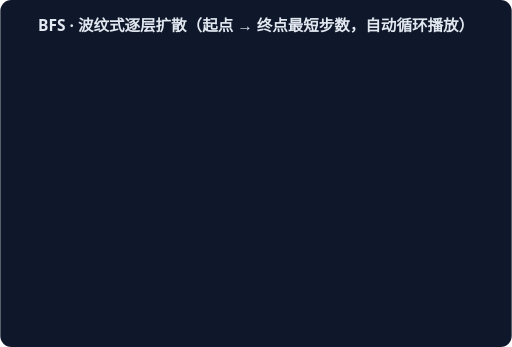
t = 0.00 s
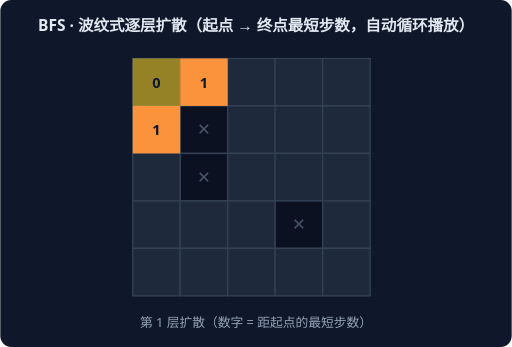
t = 1.67 s
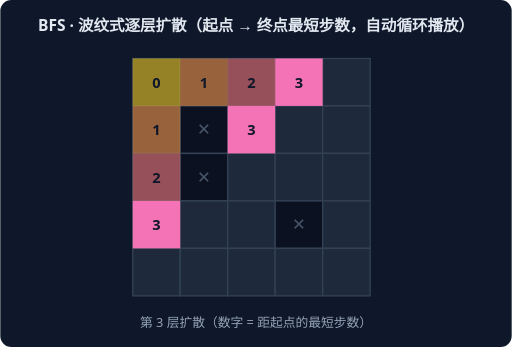
t = 3.33 s
t = 5.00 s: frame unchanged from t = 0.00 s, image omitted
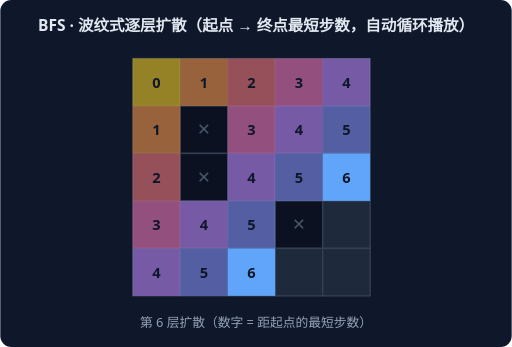
t = 6.67 s
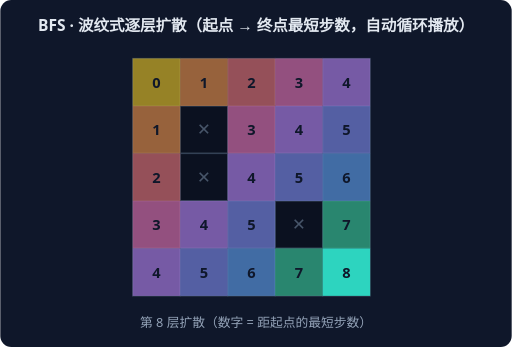
t = 8.33 s

The animated SVG that drew these frames (rendered in a browser with its animation timeline set to each time). Animation: 9 CSS @keyframes rules; frames cover the first 8.33 s, repeats indefinitely.

<svg xmlns="http://www.w3.org/2000/svg" width="560" height="380" viewBox="0 0 560 380" font-family="system-ui,sans-serif">
<rect width="560" height="380" rx="12" fill="#0F172A"/>
<text x="280" y="34" text-anchor="middle" fill="#E2E8F0" font-size="17" font-weight="600">BFS · 波纹式逐层扩散（起点 → 终点最短步数，自动循环播放）</text>
<g style="animation: st0 9.0s linear infinite both">
<rect x="145" y="64" width="52" height="52" fill="#1E293B" stroke="#334155" stroke-width="1.5"/>
<rect x="197" y="64" width="52" height="52" fill="#1E293B" stroke="#334155" stroke-width="1.5"/>
<rect x="249" y="64" width="52" height="52" fill="#1E293B" stroke="#334155" stroke-width="1.5"/>
<rect x="301" y="64" width="52" height="52" fill="#1E293B" stroke="#334155" stroke-width="1.5"/>
<rect x="353" y="64" width="52" height="52" fill="#1E293B" stroke="#334155" stroke-width="1.5"/>
<rect x="145" y="116" width="52" height="52" fill="#1E293B" stroke="#334155" stroke-width="1.5"/>
<rect x="197" y="116" width="52" height="52" fill="#0B1120" stroke="#334155" stroke-width="1.5"/>
<text x="223" y="148" text-anchor="middle" fill="#475569" font-size="18">✕</text>
<rect x="249" y="116" width="52" height="52" fill="#1E293B" stroke="#334155" stroke-width="1.5"/>
<rect x="301" y="116" width="52" height="52" fill="#1E293B" stroke="#334155" stroke-width="1.5"/>
<rect x="353" y="116" width="52" height="52" fill="#1E293B" stroke="#334155" stroke-width="1.5"/>
<rect x="145" y="168" width="52" height="52" fill="#1E293B" stroke="#334155" stroke-width="1.5"/>
<rect x="197" y="168" width="52" height="52" fill="#0B1120" stroke="#334155" stroke-width="1.5"/>
<text x="223" y="200" text-anchor="middle" fill="#475569" font-size="18">✕</text>
<rect x="249" y="168" width="52" height="52" fill="#1E293B" stroke="#334155" stroke-width="1.5"/>
<rect x="301" y="168" width="52" height="52" fill="#1E293B" stroke="#334155" stroke-width="1.5"/>
<rect x="353" y="168" width="52" height="52" fill="#1E293B" stroke="#334155" stroke-width="1.5"/>
<rect x="145" y="220" width="52" height="52" fill="#1E293B" stroke="#334155" stroke-width="1.5"/>
<rect x="197" y="220" width="52" height="52" fill="#1E293B" stroke="#334155" stroke-width="1.5"/>
<rect x="249" y="220" width="52" height="52" fill="#1E293B" stroke="#334155" stroke-width="1.5"/>
<rect x="301" y="220" width="52" height="52" fill="#0B1120" stroke="#334155" stroke-width="1.5"/>
<text x="327" y="252" text-anchor="middle" fill="#475569" font-size="18">✕</text>
<rect x="353" y="220" width="52" height="52" fill="#1E293B" stroke="#334155" stroke-width="1.5"/>
<rect x="145" y="272" width="52" height="52" fill="#1E293B" stroke="#334155" stroke-width="1.5"/>
<rect x="197" y="272" width="52" height="52" fill="#1E293B" stroke="#334155" stroke-width="1.5"/>
<rect x="249" y="272" width="52" height="52" fill="#1E293B" stroke="#334155" stroke-width="1.5"/>
<rect x="301" y="272" width="52" height="52" fill="#1E293B" stroke="#334155" stroke-width="1.5"/>
<rect x="353" y="272" width="52" height="52" fill="#1E293B" stroke="#334155" stroke-width="1.5"/>
<rect x="145" y="64" width="52" height="52" fill="#FACC15" opacity="1.0"/>
<text x="171" y="96" text-anchor="middle" fill="#0F172A" font-size="16" font-weight="800">0</text>
<text x="280" y="358" text-anchor="middle" fill="#94A3B8" font-size="14">第 0 层扩散（数字 = 距起点的最短步数）</text>
</g>
<g style="animation: st1 9.0s linear infinite both">
<rect x="145" y="64" width="52" height="52" fill="#1E293B" stroke="#334155" stroke-width="1.5"/>
<rect x="197" y="64" width="52" height="52" fill="#1E293B" stroke="#334155" stroke-width="1.5"/>
<rect x="249" y="64" width="52" height="52" fill="#1E293B" stroke="#334155" stroke-width="1.5"/>
<rect x="301" y="64" width="52" height="52" fill="#1E293B" stroke="#334155" stroke-width="1.5"/>
<rect x="353" y="64" width="52" height="52" fill="#1E293B" stroke="#334155" stroke-width="1.5"/>
<rect x="145" y="116" width="52" height="52" fill="#1E293B" stroke="#334155" stroke-width="1.5"/>
<rect x="197" y="116" width="52" height="52" fill="#0B1120" stroke="#334155" stroke-width="1.5"/>
<text x="223" y="148" text-anchor="middle" fill="#475569" font-size="18">✕</text>
<rect x="249" y="116" width="52" height="52" fill="#1E293B" stroke="#334155" stroke-width="1.5"/>
<rect x="301" y="116" width="52" height="52" fill="#1E293B" stroke="#334155" stroke-width="1.5"/>
<rect x="353" y="116" width="52" height="52" fill="#1E293B" stroke="#334155" stroke-width="1.5"/>
<rect x="145" y="168" width="52" height="52" fill="#1E293B" stroke="#334155" stroke-width="1.5"/>
<rect x="197" y="168" width="52" height="52" fill="#0B1120" stroke="#334155" stroke-width="1.5"/>
<text x="223" y="200" text-anchor="middle" fill="#475569" font-size="18">✕</text>
<rect x="249" y="168" width="52" height="52" fill="#1E293B" stroke="#334155" stroke-width="1.5"/>
<rect x="301" y="168" width="52" height="52" fill="#1E293B" stroke="#334155" stroke-width="1.5"/>
<rect x="353" y="168" width="52" height="52" fill="#1E293B" stroke="#334155" stroke-width="1.5"/>
<rect x="145" y="220" width="52" height="52" fill="#1E293B" stroke="#334155" stroke-width="1.5"/>
<rect x="197" y="220" width="52" height="52" fill="#1E293B" stroke="#334155" stroke-width="1.5"/>
<rect x="249" y="220" width="52" height="52" fill="#1E293B" stroke="#334155" stroke-width="1.5"/>
<rect x="301" y="220" width="52" height="52" fill="#0B1120" stroke="#334155" stroke-width="1.5"/>
<text x="327" y="252" text-anchor="middle" fill="#475569" font-size="18">✕</text>
<rect x="353" y="220" width="52" height="52" fill="#1E293B" stroke="#334155" stroke-width="1.5"/>
<rect x="145" y="272" width="52" height="52" fill="#1E293B" stroke="#334155" stroke-width="1.5"/>
<rect x="197" y="272" width="52" height="52" fill="#1E293B" stroke="#334155" stroke-width="1.5"/>
<rect x="249" y="272" width="52" height="52" fill="#1E293B" stroke="#334155" stroke-width="1.5"/>
<rect x="301" y="272" width="52" height="52" fill="#1E293B" stroke="#334155" stroke-width="1.5"/>
<rect x="353" y="272" width="52" height="52" fill="#1E293B" stroke="#334155" stroke-width="1.5"/>
<rect x="145" y="64" width="52" height="52" fill="#FACC15" opacity="0.55"/>
<text x="171" y="96" text-anchor="middle" fill="#0F172A" font-size="16" font-weight="800">0</text>
<rect x="145" y="116" width="52" height="52" fill="#FB923C" opacity="1.0"/>
<text x="171" y="148" text-anchor="middle" fill="#0F172A" font-size="16" font-weight="800">1</text>
<rect x="197" y="64" width="52" height="52" fill="#FB923C" opacity="1.0"/>
<text x="223" y="96" text-anchor="middle" fill="#0F172A" font-size="16" font-weight="800">1</text>
<text x="280" y="358" text-anchor="middle" fill="#94A3B8" font-size="14">第 1 层扩散（数字 = 距起点的最短步数）</text>
</g>
<g style="animation: st2 9.0s linear infinite both">
<rect x="145" y="64" width="52" height="52" fill="#1E293B" stroke="#334155" stroke-width="1.5"/>
<rect x="197" y="64" width="52" height="52" fill="#1E293B" stroke="#334155" stroke-width="1.5"/>
<rect x="249" y="64" width="52" height="52" fill="#1E293B" stroke="#334155" stroke-width="1.5"/>
<rect x="301" y="64" width="52" height="52" fill="#1E293B" stroke="#334155" stroke-width="1.5"/>
<rect x="353" y="64" width="52" height="52" fill="#1E293B" stroke="#334155" stroke-width="1.5"/>
<rect x="145" y="116" width="52" height="52" fill="#1E293B" stroke="#334155" stroke-width="1.5"/>
<rect x="197" y="116" width="52" height="52" fill="#0B1120" stroke="#334155" stroke-width="1.5"/>
<text x="223" y="148" text-anchor="middle" fill="#475569" font-size="18">✕</text>
<rect x="249" y="116" width="52" height="52" fill="#1E293B" stroke="#334155" stroke-width="1.5"/>
<rect x="301" y="116" width="52" height="52" fill="#1E293B" stroke="#334155" stroke-width="1.5"/>
<rect x="353" y="116" width="52" height="52" fill="#1E293B" stroke="#334155" stroke-width="1.5"/>
<rect x="145" y="168" width="52" height="52" fill="#1E293B" stroke="#334155" stroke-width="1.5"/>
<rect x="197" y="168" width="52" height="52" fill="#0B1120" stroke="#334155" stroke-width="1.5"/>
<text x="223" y="200" text-anchor="middle" fill="#475569" font-size="18">✕</text>
<rect x="249" y="168" width="52" height="52" fill="#1E293B" stroke="#334155" stroke-width="1.5"/>
<rect x="301" y="168" width="52" height="52" fill="#1E293B" stroke="#334155" stroke-width="1.5"/>
<rect x="353" y="168" width="52" height="52" fill="#1E293B" stroke="#334155" stroke-width="1.5"/>
<rect x="145" y="220" width="52" height="52" fill="#1E293B" stroke="#334155" stroke-width="1.5"/>
<rect x="197" y="220" width="52" height="52" fill="#1E293B" stroke="#334155" stroke-width="1.5"/>
<rect x="249" y="220" width="52" height="52" fill="#1E293B" stroke="#334155" stroke-width="1.5"/>
<rect x="301" y="220" width="52" height="52" fill="#0B1120" stroke="#334155" stroke-width="1.5"/>
<text x="327" y="252" text-anchor="middle" fill="#475569" font-size="18">✕</text>
<rect x="353" y="220" width="52" height="52" fill="#1E293B" stroke="#334155" stroke-width="1.5"/>
<rect x="145" y="272" width="52" height="52" fill="#1E293B" stroke="#334155" stroke-width="1.5"/>
<rect x="197" y="272" width="52" height="52" fill="#1E293B" stroke="#334155" stroke-width="1.5"/>
<rect x="249" y="272" width="52" height="52" fill="#1E293B" stroke="#334155" stroke-width="1.5"/>
<rect x="301" y="272" width="52" height="52" fill="#1E293B" stroke="#334155" stroke-width="1.5"/>
<rect x="353" y="272" width="52" height="52" fill="#1E293B" stroke="#334155" stroke-width="1.5"/>
<rect x="145" y="64" width="52" height="52" fill="#FACC15" opacity="0.55"/>
<text x="171" y="96" text-anchor="middle" fill="#0F172A" font-size="16" font-weight="800">0</text>
<rect x="145" y="116" width="52" height="52" fill="#FB923C" opacity="0.55"/>
<text x="171" y="148" text-anchor="middle" fill="#0F172A" font-size="16" font-weight="800">1</text>
<rect x="197" y="64" width="52" height="52" fill="#FB923C" opacity="0.55"/>
<text x="223" y="96" text-anchor="middle" fill="#0F172A" font-size="16" font-weight="800">1</text>
<rect x="145" y="168" width="52" height="52" fill="#F87171" opacity="1.0"/>
<text x="171" y="200" text-anchor="middle" fill="#0F172A" font-size="16" font-weight="800">2</text>
<rect x="249" y="64" width="52" height="52" fill="#F87171" opacity="1.0"/>
<text x="275" y="96" text-anchor="middle" fill="#0F172A" font-size="16" font-weight="800">2</text>
<text x="280" y="358" text-anchor="middle" fill="#94A3B8" font-size="14">第 2 层扩散（数字 = 距起点的最短步数）</text>
</g>
<g style="animation: st3 9.0s linear infinite both">
<rect x="145" y="64" width="52" height="52" fill="#1E293B" stroke="#334155" stroke-width="1.5"/>
<rect x="197" y="64" width="52" height="52" fill="#1E293B" stroke="#334155" stroke-width="1.5"/>
<rect x="249" y="64" width="52" height="52" fill="#1E293B" stroke="#334155" stroke-width="1.5"/>
<rect x="301" y="64" width="52" height="52" fill="#1E293B" stroke="#334155" stroke-width="1.5"/>
<rect x="353" y="64" width="52" height="52" fill="#1E293B" stroke="#334155" stroke-width="1.5"/>
<rect x="145" y="116" width="52" height="52" fill="#1E293B" stroke="#334155" stroke-width="1.5"/>
<rect x="197" y="116" width="52" height="52" fill="#0B1120" stroke="#334155" stroke-width="1.5"/>
<text x="223" y="148" text-anchor="middle" fill="#475569" font-size="18">✕</text>
<rect x="249" y="116" width="52" height="52" fill="#1E293B" stroke="#334155" stroke-width="1.5"/>
<rect x="301" y="116" width="52" height="52" fill="#1E293B" stroke="#334155" stroke-width="1.5"/>
<rect x="353" y="116" width="52" height="52" fill="#1E293B" stroke="#334155" stroke-width="1.5"/>
<rect x="145" y="168" width="52" height="52" fill="#1E293B" stroke="#334155" stroke-width="1.5"/>
<rect x="197" y="168" width="52" height="52" fill="#0B1120" stroke="#334155" stroke-width="1.5"/>
<text x="223" y="200" text-anchor="middle" fill="#475569" font-size="18">✕</text>
<rect x="249" y="168" width="52" height="52" fill="#1E293B" stroke="#334155" stroke-width="1.5"/>
<rect x="301" y="168" width="52" height="52" fill="#1E293B" stroke="#334155" stroke-width="1.5"/>
<rect x="353" y="168" width="52" height="52" fill="#1E293B" stroke="#334155" stroke-width="1.5"/>
<rect x="145" y="220" width="52" height="52" fill="#1E293B" stroke="#334155" stroke-width="1.5"/>
<rect x="197" y="220" width="52" height="52" fill="#1E293B" stroke="#334155" stroke-width="1.5"/>
<rect x="249" y="220" width="52" height="52" fill="#1E293B" stroke="#334155" stroke-width="1.5"/>
<rect x="301" y="220" width="52" height="52" fill="#0B1120" stroke="#334155" stroke-width="1.5"/>
<text x="327" y="252" text-anchor="middle" fill="#475569" font-size="18">✕</text>
<rect x="353" y="220" width="52" height="52" fill="#1E293B" stroke="#334155" stroke-width="1.5"/>
<rect x="145" y="272" width="52" height="52" fill="#1E293B" stroke="#334155" stroke-width="1.5"/>
<rect x="197" y="272" width="52" height="52" fill="#1E293B" stroke="#334155" stroke-width="1.5"/>
<rect x="249" y="272" width="52" height="52" fill="#1E293B" stroke="#334155" stroke-width="1.5"/>
<rect x="301" y="272" width="52" height="52" fill="#1E293B" stroke="#334155" stroke-width="1.5"/>
<rect x="353" y="272" width="52" height="52" fill="#1E293B" stroke="#334155" stroke-width="1.5"/>
<rect x="145" y="64" width="52" height="52" fill="#FACC15" opacity="0.55"/>
<text x="171" y="96" text-anchor="middle" fill="#0F172A" font-size="16" font-weight="800">0</text>
<rect x="145" y="116" width="52" height="52" fill="#FB923C" opacity="0.55"/>
<text x="171" y="148" text-anchor="middle" fill="#0F172A" font-size="16" font-weight="800">1</text>
<rect x="197" y="64" width="52" height="52" fill="#FB923C" opacity="0.55"/>
<text x="223" y="96" text-anchor="middle" fill="#0F172A" font-size="16" font-weight="800">1</text>
<rect x="145" y="168" width="52" height="52" fill="#F87171" opacity="0.55"/>
<text x="171" y="200" text-anchor="middle" fill="#0F172A" font-size="16" font-weight="800">2</text>
<rect x="249" y="64" width="52" height="52" fill="#F87171" opacity="0.55"/>
<text x="275" y="96" text-anchor="middle" fill="#0F172A" font-size="16" font-weight="800">2</text>
<rect x="145" y="220" width="52" height="52" fill="#F472B6" opacity="1.0"/>
<text x="171" y="252" text-anchor="middle" fill="#0F172A" font-size="16" font-weight="800">3</text>
<rect x="249" y="116" width="52" height="52" fill="#F472B6" opacity="1.0"/>
<text x="275" y="148" text-anchor="middle" fill="#0F172A" font-size="16" font-weight="800">3</text>
<rect x="301" y="64" width="52" height="52" fill="#F472B6" opacity="1.0"/>
<text x="327" y="96" text-anchor="middle" fill="#0F172A" font-size="16" font-weight="800">3</text>
<text x="280" y="358" text-anchor="middle" fill="#94A3B8" font-size="14">第 3 层扩散（数字 = 距起点的最短步数）</text>
</g>
<g style="animation: st4 9.0s linear infinite both">
<rect x="145" y="64" width="52" height="52" fill="#1E293B" stroke="#334155" stroke-width="1.5"/>
<rect x="197" y="64" width="52" height="52" fill="#1E293B" stroke="#334155" stroke-width="1.5"/>
<rect x="249" y="64" width="52" height="52" fill="#1E293B" stroke="#334155" stroke-width="1.5"/>
<rect x="301" y="64" width="52" height="52" fill="#1E293B" stroke="#334155" stroke-width="1.5"/>
<rect x="353" y="64" width="52" height="52" fill="#1E293B" stroke="#334155" stroke-width="1.5"/>
<rect x="145" y="116" width="52" height="52" fill="#1E293B" stroke="#334155" stroke-width="1.5"/>
<rect x="197" y="116" width="52" height="52" fill="#0B1120" stroke="#334155" stroke-width="1.5"/>
<text x="223" y="148" text-anchor="middle" fill="#475569" font-size="18">✕</text>
<rect x="249" y="116" width="52" height="52" fill="#1E293B" stroke="#334155" stroke-width="1.5"/>
<rect x="301" y="116" width="52" height="52" fill="#1E293B" stroke="#334155" stroke-width="1.5"/>
<rect x="353" y="116" width="52" height="52" fill="#1E293B" stroke="#334155" stroke-width="1.5"/>
<rect x="145" y="168" width="52" height="52" fill="#1E293B" stroke="#334155" stroke-width="1.5"/>
<rect x="197" y="168" width="52" height="52" fill="#0B1120" stroke="#334155" stroke-width="1.5"/>
<text x="223" y="200" text-anchor="middle" fill="#475569" font-size="18">✕</text>
<rect x="249" y="168" width="52" height="52" fill="#1E293B" stroke="#334155" stroke-width="1.5"/>
<rect x="301" y="168" width="52" height="52" fill="#1E293B" stroke="#334155" stroke-width="1.5"/>
<rect x="353" y="168" width="52" height="52" fill="#1E293B" stroke="#334155" stroke-width="1.5"/>
<rect x="145" y="220" width="52" height="52" fill="#1E293B" stroke="#334155" stroke-width="1.5"/>
<rect x="197" y="220" width="52" height="52" fill="#1E293B" stroke="#334155" stroke-width="1.5"/>
<rect x="249" y="220" width="52" height="52" fill="#1E293B" stroke="#334155" stroke-width="1.5"/>
<rect x="301" y="220" width="52" height="52" fill="#0B1120" stroke="#334155" stroke-width="1.5"/>
<text x="327" y="252" text-anchor="middle" fill="#475569" font-size="18">✕</text>
<rect x="353" y="220" width="52" height="52" fill="#1E293B" stroke="#334155" stroke-width="1.5"/>
<rect x="145" y="272" width="52" height="52" fill="#1E293B" stroke="#334155" stroke-width="1.5"/>
<rect x="197" y="272" width="52" height="52" fill="#1E293B" stroke="#334155" stroke-width="1.5"/>
<rect x="249" y="272" width="52" height="52" fill="#1E293B" stroke="#334155" stroke-width="1.5"/>
<rect x="301" y="272" width="52" height="52" fill="#1E293B" stroke="#334155" stroke-width="1.5"/>
<rect x="353" y="272" width="52" height="52" fill="#1E293B" stroke="#334155" stroke-width="1.5"/>
<rect x="145" y="64" width="52" height="52" fill="#FACC15" opacity="0.55"/>
<text x="171" y="96" text-anchor="middle" fill="#0F172A" font-size="16" font-weight="800">0</text>
<rect x="145" y="116" width="52" height="52" fill="#FB923C" opacity="0.55"/>
<text x="171" y="148" text-anchor="middle" fill="#0F172A" font-size="16" font-weight="800">1</text>
<rect x="197" y="64" width="52" height="52" fill="#FB923C" opacity="0.55"/>
<text x="223" y="96" text-anchor="middle" fill="#0F172A" font-size="16" font-weight="800">1</text>
<rect x="145" y="168" width="52" height="52" fill="#F87171" opacity="0.55"/>
<text x="171" y="200" text-anchor="middle" fill="#0F172A" font-size="16" font-weight="800">2</text>
<rect x="249" y="64" width="52" height="52" fill="#F87171" opacity="0.55"/>
<text x="275" y="96" text-anchor="middle" fill="#0F172A" font-size="16" font-weight="800">2</text>
<rect x="145" y="220" width="52" height="52" fill="#F472B6" opacity="0.55"/>
<text x="171" y="252" text-anchor="middle" fill="#0F172A" font-size="16" font-weight="800">3</text>
<rect x="249" y="116" width="52" height="52" fill="#F472B6" opacity="0.55"/>
<text x="275" y="148" text-anchor="middle" fill="#0F172A" font-size="16" font-weight="800">3</text>
<rect x="301" y="64" width="52" height="52" fill="#F472B6" opacity="0.55"/>
<text x="327" y="96" text-anchor="middle" fill="#0F172A" font-size="16" font-weight="800">3</text>
<rect x="145" y="272" width="52" height="52" fill="#C084FC" opacity="1.0"/>
<text x="171" y="304" text-anchor="middle" fill="#0F172A" font-size="16" font-weight="800">4</text>
<rect x="197" y="220" width="52" height="52" fill="#C084FC" opacity="1.0"/>
<text x="223" y="252" text-anchor="middle" fill="#0F172A" font-size="16" font-weight="800">4</text>
<rect x="249" y="168" width="52" height="52" fill="#C084FC" opacity="1.0"/>
<text x="275" y="200" text-anchor="middle" fill="#0F172A" font-size="16" font-weight="800">4</text>
<rect x="301" y="116" width="52" height="52" fill="#C084FC" opacity="1.0"/>
<text x="327" y="148" text-anchor="middle" fill="#0F172A" font-size="16" font-weight="800">4</text>
<rect x="353" y="64" width="52" height="52" fill="#C084FC" opacity="1.0"/>
<text x="379" y="96" text-anchor="middle" fill="#0F172A" font-size="16" font-weight="800">4</text>
<text x="280" y="358" text-anchor="middle" fill="#94A3B8" font-size="14">第 4 层扩散（数字 = 距起点的最短步数）</text>
</g>
<g style="animation: st5 9.0s linear infinite both">
<rect x="145" y="64" width="52" height="52" fill="#1E293B" stroke="#334155" stroke-width="1.5"/>
<rect x="197" y="64" width="52" height="52" fill="#1E293B" stroke="#334155" stroke-width="1.5"/>
<rect x="249" y="64" width="52" height="52" fill="#1E293B" stroke="#334155" stroke-width="1.5"/>
<rect x="301" y="64" width="52" height="52" fill="#1E293B" stroke="#334155" stroke-width="1.5"/>
<rect x="353" y="64" width="52" height="52" fill="#1E293B" stroke="#334155" stroke-width="1.5"/>
<rect x="145" y="116" width="52" height="52" fill="#1E293B" stroke="#334155" stroke-width="1.5"/>
<rect x="197" y="116" width="52" height="52" fill="#0B1120" stroke="#334155" stroke-width="1.5"/>
<text x="223" y="148" text-anchor="middle" fill="#475569" font-size="18">✕</text>
<rect x="249" y="116" width="52" height="52" fill="#1E293B" stroke="#334155" stroke-width="1.5"/>
<rect x="301" y="116" width="52" height="52" fill="#1E293B" stroke="#334155" stroke-width="1.5"/>
<rect x="353" y="116" width="52" height="52" fill="#1E293B" stroke="#334155" stroke-width="1.5"/>
<rect x="145" y="168" width="52" height="52" fill="#1E293B" stroke="#334155" stroke-width="1.5"/>
<rect x="197" y="168" width="52" height="52" fill="#0B1120" stroke="#334155" stroke-width="1.5"/>
<text x="223" y="200" text-anchor="middle" fill="#475569" font-size="18">✕</text>
<rect x="249" y="168" width="52" height="52" fill="#1E293B" stroke="#334155" stroke-width="1.5"/>
<rect x="301" y="168" width="52" height="52" fill="#1E293B" stroke="#334155" stroke-width="1.5"/>
<rect x="353" y="168" width="52" height="52" fill="#1E293B" stroke="#334155" stroke-width="1.5"/>
<rect x="145" y="220" width="52" height="52" fill="#1E293B" stroke="#334155" stroke-width="1.5"/>
<rect x="197" y="220" width="52" height="52" fill="#1E293B" stroke="#334155" stroke-width="1.5"/>
<rect x="249" y="220" width="52" height="52" fill="#1E293B" stroke="#334155" stroke-width="1.5"/>
<rect x="301" y="220" width="52" height="52" fill="#0B1120" stroke="#334155" stroke-width="1.5"/>
<text x="327" y="252" text-anchor="middle" fill="#475569" font-size="18">✕</text>
<rect x="353" y="220" width="52" height="52" fill="#1E293B" stroke="#334155" stroke-width="1.5"/>
<rect x="145" y="272" width="52" height="52" fill="#1E293B" stroke="#334155" stroke-width="1.5"/>
<rect x="197" y="272" width="52" height="52" fill="#1E293B" stroke="#334155" stroke-width="1.5"/>
<rect x="249" y="272" width="52" height="52" fill="#1E293B" stroke="#334155" stroke-width="1.5"/>
<rect x="301" y="272" width="52" height="52" fill="#1E293B" stroke="#334155" stroke-width="1.5"/>
<rect x="353" y="272" width="52" height="52" fill="#1E293B" stroke="#334155" stroke-width="1.5"/>
<rect x="145" y="64" width="52" height="52" fill="#FACC15" opacity="0.55"/>
<text x="171" y="96" text-anchor="middle" fill="#0F172A" font-size="16" font-weight="800">0</text>
<rect x="145" y="116" width="52" height="52" fill="#FB923C" opacity="0.55"/>
<text x="171" y="148" text-anchor="middle" fill="#0F172A" font-size="16" font-weight="800">1</text>
<rect x="197" y="64" width="52" height="52" fill="#FB923C" opacity="0.55"/>
<text x="223" y="96" text-anchor="middle" fill="#0F172A" font-size="16" font-weight="800">1</text>
<rect x="145" y="168" width="52" height="52" fill="#F87171" opacity="0.55"/>
<text x="171" y="200" text-anchor="middle" fill="#0F172A" font-size="16" font-weight="800">2</text>
<rect x="249" y="64" width="52" height="52" fill="#F87171" opacity="0.55"/>
<text x="275" y="96" text-anchor="middle" fill="#0F172A" font-size="16" font-weight="800">2</text>
<rect x="145" y="220" width="52" height="52" fill="#F472B6" opacity="0.55"/>
<text x="171" y="252" text-anchor="middle" fill="#0F172A" font-size="16" font-weight="800">3</text>
<rect x="249" y="116" width="52" height="52" fill="#F472B6" opacity="0.55"/>
<text x="275" y="148" text-anchor="middle" fill="#0F172A" font-size="16" font-weight="800">3</text>
<rect x="301" y="64" width="52" height="52" fill="#F472B6" opacity="0.55"/>
<text x="327" y="96" text-anchor="middle" fill="#0F172A" font-size="16" font-weight="800">3</text>
<rect x="145" y="272" width="52" height="52" fill="#C084FC" opacity="0.55"/>
<text x="171" y="304" text-anchor="middle" fill="#0F172A" font-size="16" font-weight="800">4</text>
<rect x="197" y="220" width="52" height="52" fill="#C084FC" opacity="0.55"/>
<text x="223" y="252" text-anchor="middle" fill="#0F172A" font-size="16" font-weight="800">4</text>
<rect x="249" y="168" width="52" height="52" fill="#C084FC" opacity="0.55"/>
<text x="275" y="200" text-anchor="middle" fill="#0F172A" font-size="16" font-weight="800">4</text>
<rect x="301" y="116" width="52" height="52" fill="#C084FC" opacity="0.55"/>
<text x="327" y="148" text-anchor="middle" fill="#0F172A" font-size="16" font-weight="800">4</text>
<rect x="353" y="64" width="52" height="52" fill="#C084FC" opacity="0.55"/>
<text x="379" y="96" text-anchor="middle" fill="#0F172A" font-size="16" font-weight="800">4</text>
<rect x="197" y="272" width="52" height="52" fill="#818CF8" opacity="1.0"/>
<text x="223" y="304" text-anchor="middle" fill="#0F172A" font-size="16" font-weight="800">5</text>
<rect x="249" y="220" width="52" height="52" fill="#818CF8" opacity="1.0"/>
<text x="275" y="252" text-anchor="middle" fill="#0F172A" font-size="16" font-weight="800">5</text>
<rect x="301" y="168" width="52" height="52" fill="#818CF8" opacity="1.0"/>
<text x="327" y="200" text-anchor="middle" fill="#0F172A" font-size="16" font-weight="800">5</text>
<rect x="353" y="116" width="52" height="52" fill="#818CF8" opacity="1.0"/>
<text x="379" y="148" text-anchor="middle" fill="#0F172A" font-size="16" font-weight="800">5</text>
<text x="280" y="358" text-anchor="middle" fill="#94A3B8" font-size="14">第 5 层扩散（数字 = 距起点的最短步数）</text>
</g>
<g style="animation: st6 9.0s linear infinite both">
<rect x="145" y="64" width="52" height="52" fill="#1E293B" stroke="#334155" stroke-width="1.5"/>
<rect x="197" y="64" width="52" height="52" fill="#1E293B" stroke="#334155" stroke-width="1.5"/>
<rect x="249" y="64" width="52" height="52" fill="#1E293B" stroke="#334155" stroke-width="1.5"/>
<rect x="301" y="64" width="52" height="52" fill="#1E293B" stroke="#334155" stroke-width="1.5"/>
<rect x="353" y="64" width="52" height="52" fill="#1E293B" stroke="#334155" stroke-width="1.5"/>
<rect x="145" y="116" width="52" height="52" fill="#1E293B" stroke="#334155" stroke-width="1.5"/>
<rect x="197" y="116" width="52" height="52" fill="#0B1120" stroke="#334155" stroke-width="1.5"/>
<text x="223" y="148" text-anchor="middle" fill="#475569" font-size="18">✕</text>
<rect x="249" y="116" width="52" height="52" fill="#1E293B" stroke="#334155" stroke-width="1.5"/>
<rect x="301" y="116" width="52" height="52" fill="#1E293B" stroke="#334155" stroke-width="1.5"/>
<rect x="353" y="116" width="52" height="52" fill="#1E293B" stroke="#334155" stroke-width="1.5"/>
<rect x="145" y="168" width="52" height="52" fill="#1E293B" stroke="#334155" stroke-width="1.5"/>
<rect x="197" y="168" width="52" height="52" fill="#0B1120" stroke="#334155" stroke-width="1.5"/>
<text x="223" y="200" text-anchor="middle" fill="#475569" font-size="18">✕</text>
<rect x="249" y="168" width="52" height="52" fill="#1E293B" stroke="#334155" stroke-width="1.5"/>
<rect x="301" y="168" width="52" height="52" fill="#1E293B" stroke="#334155" stroke-width="1.5"/>
<rect x="353" y="168" width="52" height="52" fill="#1E293B" stroke="#334155" stroke-width="1.5"/>
<rect x="145" y="220" width="52" height="52" fill="#1E293B" stroke="#334155" stroke-width="1.5"/>
<rect x="197" y="220" width="52" height="52" fill="#1E293B" stroke="#334155" stroke-width="1.5"/>
<rect x="249" y="220" width="52" height="52" fill="#1E293B" stroke="#334155" stroke-width="1.5"/>
<rect x="301" y="220" width="52" height="52" fill="#0B1120" stroke="#334155" stroke-width="1.5"/>
<text x="327" y="252" text-anchor="middle" fill="#475569" font-size="18">✕</text>
<rect x="353" y="220" width="52" height="52" fill="#1E293B" stroke="#334155" stroke-width="1.5"/>
<rect x="145" y="272" width="52" height="52" fill="#1E293B" stroke="#334155" stroke-width="1.5"/>
<rect x="197" y="272" width="52" height="52" fill="#1E293B" stroke="#334155" stroke-width="1.5"/>
<rect x="249" y="272" width="52" height="52" fill="#1E293B" stroke="#334155" stroke-width="1.5"/>
<rect x="301" y="272" width="52" height="52" fill="#1E293B" stroke="#334155" stroke-width="1.5"/>
<rect x="353" y="272" width="52" height="52" fill="#1E293B" stroke="#334155" stroke-width="1.5"/>
<rect x="145" y="64" width="52" height="52" fill="#FACC15" opacity="0.55"/>
<text x="171" y="96" text-anchor="middle" fill="#0F172A" font-size="16" font-weight="800">0</text>
<rect x="145" y="116" width="52" height="52" fill="#FB923C" opacity="0.55"/>
<text x="171" y="148" text-anchor="middle" fill="#0F172A" font-size="16" font-weight="800">1</text>
<rect x="197" y="64" width="52" height="52" fill="#FB923C" opacity="0.55"/>
<text x="223" y="96" text-anchor="middle" fill="#0F172A" font-size="16" font-weight="800">1</text>
<rect x="145" y="168" width="52" height="52" fill="#F87171" opacity="0.55"/>
<text x="171" y="200" text-anchor="middle" fill="#0F172A" font-size="16" font-weight="800">2</text>
<rect x="249" y="64" width="52" height="52" fill="#F87171" opacity="0.55"/>
<text x="275" y="96" text-anchor="middle" fill="#0F172A" font-size="16" font-weight="800">2</text>
<rect x="145" y="220" width="52" height="52" fill="#F472B6" opacity="0.55"/>
<text x="171" y="252" text-anchor="middle" fill="#0F172A" font-size="16" font-weight="800">3</text>
<rect x="249" y="116" width="52" height="52" fill="#F472B6" opacity="0.55"/>
<text x="275" y="148" text-anchor="middle" fill="#0F172A" font-size="16" font-weight="800">3</text>
<rect x="301" y="64" width="52" height="52" fill="#F472B6" opacity="0.55"/>
<text x="327" y="96" text-anchor="middle" fill="#0F172A" font-size="16" font-weight="800">3</text>
<rect x="145" y="272" width="52" height="52" fill="#C084FC" opacity="0.55"/>
<text x="171" y="304" text-anchor="middle" fill="#0F172A" font-size="16" font-weight="800">4</text>
<rect x="197" y="220" width="52" height="52" fill="#C084FC" opacity="0.55"/>
<text x="223" y="252" text-anchor="middle" fill="#0F172A" font-size="16" font-weight="800">4</text>
<rect x="249" y="168" width="52" height="52" fill="#C084FC" opacity="0.55"/>
<text x="275" y="200" text-anchor="middle" fill="#0F172A" font-size="16" font-weight="800">4</text>
<rect x="301" y="116" width="52" height="52" fill="#C084FC" opacity="0.55"/>
<text x="327" y="148" text-anchor="middle" fill="#0F172A" font-size="16" font-weight="800">4</text>
<rect x="353" y="64" width="52" height="52" fill="#C084FC" opacity="0.55"/>
<text x="379" y="96" text-anchor="middle" fill="#0F172A" font-size="16" font-weight="800">4</text>
<rect x="197" y="272" width="52" height="52" fill="#818CF8" opacity="0.55"/>
<text x="223" y="304" text-anchor="middle" fill="#0F172A" font-size="16" font-weight="800">5</text>
<rect x="249" y="220" width="52" height="52" fill="#818CF8" opacity="0.55"/>
<text x="275" y="252" text-anchor="middle" fill="#0F172A" font-size="16" font-weight="800">5</text>
<rect x="301" y="168" width="52" height="52" fill="#818CF8" opacity="0.55"/>
<text x="327" y="200" text-anchor="middle" fill="#0F172A" font-size="16" font-weight="800">5</text>
<rect x="353" y="116" width="52" height="52" fill="#818CF8" opacity="0.55"/>
<text x="379" y="148" text-anchor="middle" fill="#0F172A" font-size="16" font-weight="800">5</text>
<rect x="249" y="272" width="52" height="52" fill="#60A5FA" opacity="1.0"/>
<text x="275" y="304" text-anchor="middle" fill="#0F172A" font-size="16" font-weight="800">6</text>
<rect x="353" y="168" width="52" height="52" fill="#60A5FA" opacity="1.0"/>
<text x="379" y="200" text-anchor="middle" fill="#0F172A" font-size="16" font-weight="800">6</text>
<text x="280" y="358" text-anchor="middle" fill="#94A3B8" font-size="14">第 6 层扩散（数字 = 距起点的最短步数）</text>
</g>
<g style="animation: st7 9.0s linear infinite both">
<rect x="145" y="64" width="52" height="52" fill="#1E293B" stroke="#334155" stroke-width="1.5"/>
<rect x="197" y="64" width="52" height="52" fill="#1E293B" stroke="#334155" stroke-width="1.5"/>
<rect x="249" y="64" width="52" height="52" fill="#1E293B" stroke="#334155" stroke-width="1.5"/>
<rect x="301" y="64" width="52" height="52" fill="#1E293B" stroke="#334155" stroke-width="1.5"/>
<rect x="353" y="64" width="52" height="52" fill="#1E293B" stroke="#334155" stroke-width="1.5"/>
<rect x="145" y="116" width="52" height="52" fill="#1E293B" stroke="#334155" stroke-width="1.5"/>
<rect x="197" y="116" width="52" height="52" fill="#0B1120" stroke="#334155" stroke-width="1.5"/>
<text x="223" y="148" text-anchor="middle" fill="#475569" font-size="18">✕</text>
<rect x="249" y="116" width="52" height="52" fill="#1E293B" stroke="#334155" stroke-width="1.5"/>
<rect x="301" y="116" width="52" height="52" fill="#1E293B" stroke="#334155" stroke-width="1.5"/>
<rect x="353" y="116" width="52" height="52" fill="#1E293B" stroke="#334155" stroke-width="1.5"/>
<rect x="145" y="168" width="52" height="52" fill="#1E293B" stroke="#334155" stroke-width="1.5"/>
<rect x="197" y="168" width="52" height="52" fill="#0B1120" stroke="#334155" stroke-width="1.5"/>
<text x="223" y="200" text-anchor="middle" fill="#475569" font-size="18">✕</text>
<rect x="249" y="168" width="52" height="52" fill="#1E293B" stroke="#334155" stroke-width="1.5"/>
<rect x="301" y="168" width="52" height="52" fill="#1E293B" stroke="#334155" stroke-width="1.5"/>
<rect x="353" y="168" width="52" height="52" fill="#1E293B" stroke="#334155" stroke-width="1.5"/>
<rect x="145" y="220" width="52" height="52" fill="#1E293B" stroke="#334155" stroke-width="1.5"/>
<rect x="197" y="220" width="52" height="52" fill="#1E293B" stroke="#334155" stroke-width="1.5"/>
<rect x="249" y="220" width="52" height="52" fill="#1E293B" stroke="#334155" stroke-width="1.5"/>
<rect x="301" y="220" width="52" height="52" fill="#0B1120" stroke="#334155" stroke-width="1.5"/>
<text x="327" y="252" text-anchor="middle" fill="#475569" font-size="18">✕</text>
<rect x="353" y="220" width="52" height="52" fill="#1E293B" stroke="#334155" stroke-width="1.5"/>
<rect x="145" y="272" width="52" height="52" fill="#1E293B" stroke="#334155" stroke-width="1.5"/>
<rect x="197" y="272" width="52" height="52" fill="#1E293B" stroke="#334155" stroke-width="1.5"/>
<rect x="249" y="272" width="52" height="52" fill="#1E293B" stroke="#334155" stroke-width="1.5"/>
<rect x="301" y="272" width="52" height="52" fill="#1E293B" stroke="#334155" stroke-width="1.5"/>
<rect x="353" y="272" width="52" height="52" fill="#1E293B" stroke="#334155" stroke-width="1.5"/>
<rect x="145" y="64" width="52" height="52" fill="#FACC15" opacity="0.55"/>
<text x="171" y="96" text-anchor="middle" fill="#0F172A" font-size="16" font-weight="800">0</text>
<rect x="145" y="116" width="52" height="52" fill="#FB923C" opacity="0.55"/>
<text x="171" y="148" text-anchor="middle" fill="#0F172A" font-size="16" font-weight="800">1</text>
<rect x="197" y="64" width="52" height="52" fill="#FB923C" opacity="0.55"/>
<text x="223" y="96" text-anchor="middle" fill="#0F172A" font-size="16" font-weight="800">1</text>
<rect x="145" y="168" width="52" height="52" fill="#F87171" opacity="0.55"/>
<text x="171" y="200" text-anchor="middle" fill="#0F172A" font-size="16" font-weight="800">2</text>
<rect x="249" y="64" width="52" height="52" fill="#F87171" opacity="0.55"/>
<text x="275" y="96" text-anchor="middle" fill="#0F172A" font-size="16" font-weight="800">2</text>
<rect x="145" y="220" width="52" height="52" fill="#F472B6" opacity="0.55"/>
<text x="171" y="252" text-anchor="middle" fill="#0F172A" font-size="16" font-weight="800">3</text>
<rect x="249" y="116" width="52" height="52" fill="#F472B6" opacity="0.55"/>
<text x="275" y="148" text-anchor="middle" fill="#0F172A" font-size="16" font-weight="800">3</text>
<rect x="301" y="64" width="52" height="52" fill="#F472B6" opacity="0.55"/>
<text x="327" y="96" text-anchor="middle" fill="#0F172A" font-size="16" font-weight="800">3</text>
<rect x="145" y="272" width="52" height="52" fill="#C084FC" opacity="0.55"/>
<text x="171" y="304" text-anchor="middle" fill="#0F172A" font-size="16" font-weight="800">4</text>
<rect x="197" y="220" width="52" height="52" fill="#C084FC" opacity="0.55"/>
<text x="223" y="252" text-anchor="middle" fill="#0F172A" font-size="16" font-weight="800">4</text>
<rect x="249" y="168" width="52" height="52" fill="#C084FC" opacity="0.55"/>
<text x="275" y="200" text-anchor="middle" fill="#0F172A" font-size="16" font-weight="800">4</text>
<rect x="301" y="116" width="52" height="52" fill="#C084FC" opacity="0.55"/>
<text x="327" y="148" text-anchor="middle" fill="#0F172A" font-size="16" font-weight="800">4</text>
<rect x="353" y="64" width="52" height="52" fill="#C084FC" opacity="0.55"/>
<text x="379" y="96" text-anchor="middle" fill="#0F172A" font-size="16" font-weight="800">4</text>
<rect x="197" y="272" width="52" height="52" fill="#818CF8" opacity="0.55"/>
<text x="223" y="304" text-anchor="middle" fill="#0F172A" font-size="16" font-weight="800">5</text>
<rect x="249" y="220" width="52" height="52" fill="#818CF8" opacity="0.55"/>
<text x="275" y="252" text-anchor="middle" fill="#0F172A" font-size="16" font-weight="800">5</text>
<rect x="301" y="168" width="52" height="52" fill="#818CF8" opacity="0.55"/>
<text x="327" y="200" text-anchor="middle" fill="#0F172A" font-size="16" font-weight="800">5</text>
<rect x="353" y="116" width="52" height="52" fill="#818CF8" opacity="0.55"/>
<text x="379" y="148" text-anchor="middle" fill="#0F172A" font-size="16" font-weight="800">5</text>
<rect x="249" y="272" width="52" height="52" fill="#60A5FA" opacity="0.55"/>
<text x="275" y="304" text-anchor="middle" fill="#0F172A" font-size="16" font-weight="800">6</text>
<rect x="353" y="168" width="52" height="52" fill="#60A5FA" opacity="0.55"/>
<text x="379" y="200" text-anchor="middle" fill="#0F172A" font-size="16" font-weight="800">6</text>
<rect x="301" y="272" width="52" height="52" fill="#34D399" opacity="1.0"/>
<text x="327" y="304" text-anchor="middle" fill="#0F172A" font-size="16" font-weight="800">7</text>
<rect x="353" y="220" width="52" height="52" fill="#34D399" opacity="1.0"/>
<text x="379" y="252" text-anchor="middle" fill="#0F172A" font-size="16" font-weight="800">7</text>
<text x="280" y="358" text-anchor="middle" fill="#94A3B8" font-size="14">第 7 层扩散（数字 = 距起点的最短步数）</text>
</g>
<g style="animation: st8 9.0s linear infinite both">
<rect x="145" y="64" width="52" height="52" fill="#1E293B" stroke="#334155" stroke-width="1.5"/>
<rect x="197" y="64" width="52" height="52" fill="#1E293B" stroke="#334155" stroke-width="1.5"/>
<rect x="249" y="64" width="52" height="52" fill="#1E293B" stroke="#334155" stroke-width="1.5"/>
<rect x="301" y="64" width="52" height="52" fill="#1E293B" stroke="#334155" stroke-width="1.5"/>
<rect x="353" y="64" width="52" height="52" fill="#1E293B" stroke="#334155" stroke-width="1.5"/>
<rect x="145" y="116" width="52" height="52" fill="#1E293B" stroke="#334155" stroke-width="1.5"/>
<rect x="197" y="116" width="52" height="52" fill="#0B1120" stroke="#334155" stroke-width="1.5"/>
<text x="223" y="148" text-anchor="middle" fill="#475569" font-size="18">✕</text>
<rect x="249" y="116" width="52" height="52" fill="#1E293B" stroke="#334155" stroke-width="1.5"/>
<rect x="301" y="116" width="52" height="52" fill="#1E293B" stroke="#334155" stroke-width="1.5"/>
<rect x="353" y="116" width="52" height="52" fill="#1E293B" stroke="#334155" stroke-width="1.5"/>
<rect x="145" y="168" width="52" height="52" fill="#1E293B" stroke="#334155" stroke-width="1.5"/>
<rect x="197" y="168" width="52" height="52" fill="#0B1120" stroke="#334155" stroke-width="1.5"/>
<text x="223" y="200" text-anchor="middle" fill="#475569" font-size="18">✕</text>
<rect x="249" y="168" width="52" height="52" fill="#1E293B" stroke="#334155" stroke-width="1.5"/>
<rect x="301" y="168" width="52" height="52" fill="#1E293B" stroke="#334155" stroke-width="1.5"/>
<rect x="353" y="168" width="52" height="52" fill="#1E293B" stroke="#334155" stroke-width="1.5"/>
<rect x="145" y="220" width="52" height="52" fill="#1E293B" stroke="#334155" stroke-width="1.5"/>
<rect x="197" y="220" width="52" height="52" fill="#1E293B" stroke="#334155" stroke-width="1.5"/>
<rect x="249" y="220" width="52" height="52" fill="#1E293B" stroke="#334155" stroke-width="1.5"/>
<rect x="301" y="220" width="52" height="52" fill="#0B1120" stroke="#334155" stroke-width="1.5"/>
<text x="327" y="252" text-anchor="middle" fill="#475569" font-size="18">✕</text>
<rect x="353" y="220" width="52" height="52" fill="#1E293B" stroke="#334155" stroke-width="1.5"/>
<rect x="145" y="272" width="52" height="52" fill="#1E293B" stroke="#334155" stroke-width="1.5"/>
<rect x="197" y="272" width="52" height="52" fill="#1E293B" stroke="#334155" stroke-width="1.5"/>
<rect x="249" y="272" width="52" height="52" fill="#1E293B" stroke="#334155" stroke-width="1.5"/>
<rect x="301" y="272" width="52" height="52" fill="#1E293B" stroke="#334155" stroke-width="1.5"/>
<rect x="353" y="272" width="52" height="52" fill="#1E293B" stroke="#334155" stroke-width="1.5"/>
<rect x="145" y="64" width="52" height="52" fill="#FACC15" opacity="0.55"/>
<text x="171" y="96" text-anchor="middle" fill="#0F172A" font-size="16" font-weight="800">0</text>
<rect x="145" y="116" width="52" height="52" fill="#FB923C" opacity="0.55"/>
<text x="171" y="148" text-anchor="middle" fill="#0F172A" font-size="16" font-weight="800">1</text>
<rect x="197" y="64" width="52" height="52" fill="#FB923C" opacity="0.55"/>
<text x="223" y="96" text-anchor="middle" fill="#0F172A" font-size="16" font-weight="800">1</text>
<rect x="145" y="168" width="52" height="52" fill="#F87171" opacity="0.55"/>
<text x="171" y="200" text-anchor="middle" fill="#0F172A" font-size="16" font-weight="800">2</text>
<rect x="249" y="64" width="52" height="52" fill="#F87171" opacity="0.55"/>
<text x="275" y="96" text-anchor="middle" fill="#0F172A" font-size="16" font-weight="800">2</text>
<rect x="145" y="220" width="52" height="52" fill="#F472B6" opacity="0.55"/>
<text x="171" y="252" text-anchor="middle" fill="#0F172A" font-size="16" font-weight="800">3</text>
<rect x="249" y="116" width="52" height="52" fill="#F472B6" opacity="0.55"/>
<text x="275" y="148" text-anchor="middle" fill="#0F172A" font-size="16" font-weight="800">3</text>
<rect x="301" y="64" width="52" height="52" fill="#F472B6" opacity="0.55"/>
<text x="327" y="96" text-anchor="middle" fill="#0F172A" font-size="16" font-weight="800">3</text>
<rect x="145" y="272" width="52" height="52" fill="#C084FC" opacity="0.55"/>
<text x="171" y="304" text-anchor="middle" fill="#0F172A" font-size="16" font-weight="800">4</text>
<rect x="197" y="220" width="52" height="52" fill="#C084FC" opacity="0.55"/>
<text x="223" y="252" text-anchor="middle" fill="#0F172A" font-size="16" font-weight="800">4</text>
<rect x="249" y="168" width="52" height="52" fill="#C084FC" opacity="0.55"/>
<text x="275" y="200" text-anchor="middle" fill="#0F172A" font-size="16" font-weight="800">4</text>
<rect x="301" y="116" width="52" height="52" fill="#C084FC" opacity="0.55"/>
<text x="327" y="148" text-anchor="middle" fill="#0F172A" font-size="16" font-weight="800">4</text>
<rect x="353" y="64" width="52" height="52" fill="#C084FC" opacity="0.55"/>
<text x="379" y="96" text-anchor="middle" fill="#0F172A" font-size="16" font-weight="800">4</text>
<rect x="197" y="272" width="52" height="52" fill="#818CF8" opacity="0.55"/>
<text x="223" y="304" text-anchor="middle" fill="#0F172A" font-size="16" font-weight="800">5</text>
<rect x="249" y="220" width="52" height="52" fill="#818CF8" opacity="0.55"/>
<text x="275" y="252" text-anchor="middle" fill="#0F172A" font-size="16" font-weight="800">5</text>
<rect x="301" y="168" width="52" height="52" fill="#818CF8" opacity="0.55"/>
<text x="327" y="200" text-anchor="middle" fill="#0F172A" font-size="16" font-weight="800">5</text>
<rect x="353" y="116" width="52" height="52" fill="#818CF8" opacity="0.55"/>
<text x="379" y="148" text-anchor="middle" fill="#0F172A" font-size="16" font-weight="800">5</text>
<rect x="249" y="272" width="52" height="52" fill="#60A5FA" opacity="0.55"/>
<text x="275" y="304" text-anchor="middle" fill="#0F172A" font-size="16" font-weight="800">6</text>
<rect x="353" y="168" width="52" height="52" fill="#60A5FA" opacity="0.55"/>
<text x="379" y="200" text-anchor="middle" fill="#0F172A" font-size="16" font-weight="800">6</text>
<rect x="301" y="272" width="52" height="52" fill="#34D399" opacity="0.55"/>
<text x="327" y="304" text-anchor="middle" fill="#0F172A" font-size="16" font-weight="800">7</text>
<rect x="353" y="220" width="52" height="52" fill="#34D399" opacity="0.55"/>
<text x="379" y="252" text-anchor="middle" fill="#0F172A" font-size="16" font-weight="800">7</text>
<rect x="353" y="272" width="52" height="52" fill="#2DD4BF" opacity="1.0"/>
<text x="379" y="304" text-anchor="middle" fill="#0F172A" font-size="16" font-weight="800">8</text>
<text x="280" y="358" text-anchor="middle" fill="#94A3B8" font-size="14">第 8 层扩散（数字 = 距起点的最短步数）</text>
</g>
<style>
.st0 {opacity:0} @keyframes st0 {0%{opacity:0}0.00%{opacity:0}1.33%{opacity:1}9.78%{opacity:1}11.11%{opacity:0}100%{opacity:0}}
.st1 {opacity:0} @keyframes st1 {0%{opacity:0}11.11%{opacity:0}12.44%{opacity:1}20.89%{opacity:1}22.22%{opacity:0}100%{opacity:0}}
.st2 {opacity:0} @keyframes st2 {0%{opacity:0}22.22%{opacity:0}23.56%{opacity:1}32.00%{opacity:1}33.33%{opacity:0}100%{opacity:0}}
.st3 {opacity:0} @keyframes st3 {0%{opacity:0}33.33%{opacity:0}34.67%{opacity:1}43.11%{opacity:1}44.44%{opacity:0}100%{opacity:0}}
.st4 {opacity:0} @keyframes st4 {0%{opacity:0}44.44%{opacity:0}45.78%{opacity:1}54.22%{opacity:1}55.56%{opacity:0}100%{opacity:0}}
.st5 {opacity:0} @keyframes st5 {0%{opacity:0}55.56%{opacity:0}56.89%{opacity:1}65.33%{opacity:1}66.67%{opacity:0}100%{opacity:0}}
.st6 {opacity:0} @keyframes st6 {0%{opacity:0}66.67%{opacity:0}68.00%{opacity:1}76.44%{opacity:1}77.78%{opacity:0}100%{opacity:0}}
.st7 {opacity:0} @keyframes st7 {0%{opacity:0}77.78%{opacity:0}79.11%{opacity:1}87.56%{opacity:1}88.89%{opacity:0}100%{opacity:0}}
.st8 {opacity:0} @keyframes st8 {0%{opacity:0}88.89%{opacity:0}90.22%{opacity:1}98.67%{opacity:1}100.00%{opacity:0}100%{opacity:0}}
</style>
</svg>
